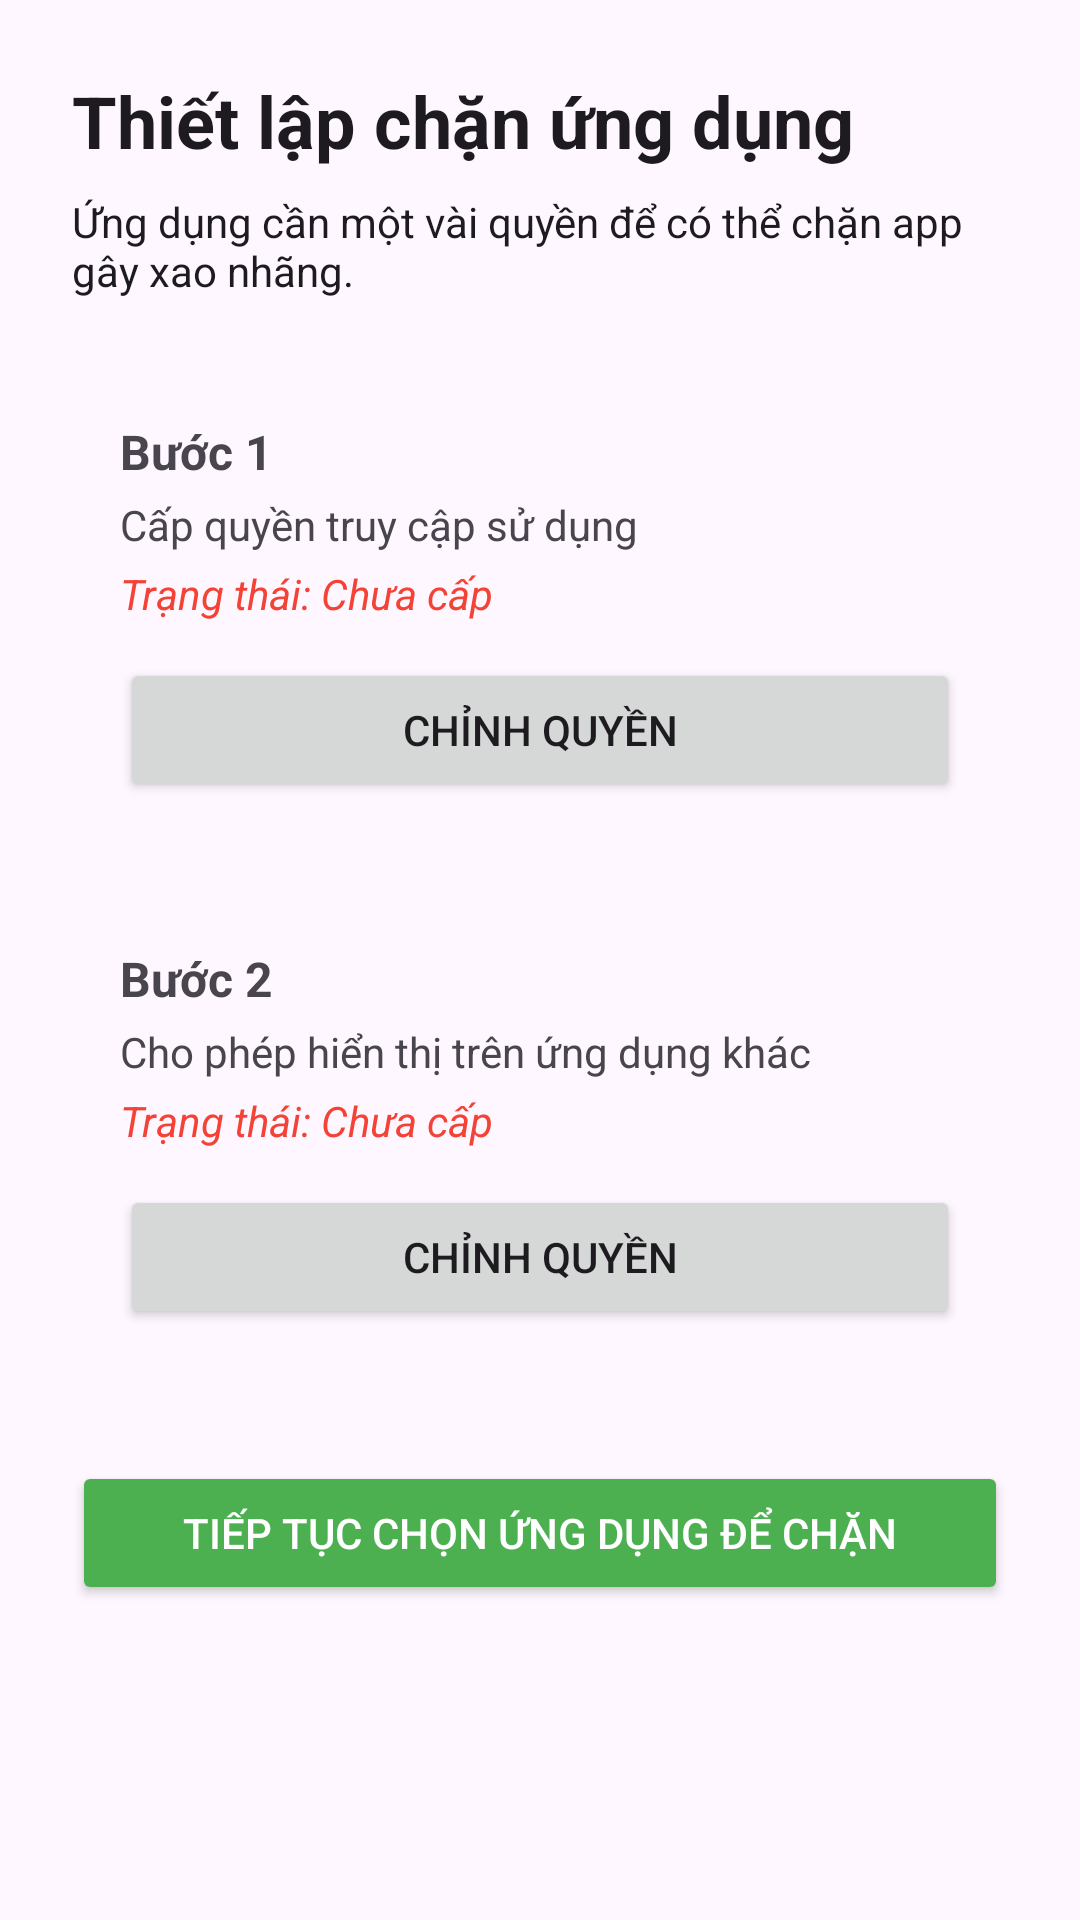

This screen was rendered from an Android layout file. Write that file and the resources it references.
<!-- AndroidManifest.xml: application theme Theme.DeepFocusToDo -->
<!-- res/layout/block_permission.xml -->
<?xml version="1.0" encoding="utf-8"?>
<ScrollView xmlns:android="http://schemas.android.com/apk/res/android"
    android:layout_width="match_parent"
    android:layout_height="match_parent"
    android:fillViewport="true">

    <LinearLayout
        android:layout_width="match_parent"
        android:layout_height="wrap_content"
        android:orientation="vertical"
        android:padding="24dp">

        
        <TextView
            android:layout_width="wrap_content"
            android:layout_height="wrap_content"
            android:text="Thiết lập chặn ứng dụng"
            android:textSize="24sp"
            android:textStyle="bold"
            android:textColor="?attr/colorOnBackground"/>

        <TextView
            android:layout_width="match_parent"
            android:layout_height="wrap_content"
            android:text="Ứng dụng cần một vài quyền để có thể chặn app gây xao nhãng."
            android:textSize="14sp"
            android:layout_marginTop="8dp"
            android:textColor="?attr/colorOnBackground"/>

        
        <LinearLayout
            android:layout_width="match_parent"
            android:layout_height="wrap_content"
            android:orientation="vertical"
            android:layout_marginTop="24dp"
            android:elevation="2dp"
            android:padding="16dp">

            <TextView
                android:layout_width="match_parent"
                android:layout_height="wrap_content"
                android:text="Bước 1"
                android:textStyle="bold"
                android:textSize="16sp"/>

            <TextView
                android:layout_width="match_parent"
                android:layout_height="wrap_content"
                android:text="Cấp quyền truy cập sử dụng"
                android:textSize="14sp"
                android:layout_marginTop="4dp"/>

            
            <TextView
                android:id="@+id/tvUsageStatus"
                android:layout_width="wrap_content"
                android:layout_height="wrap_content"
                android:text="Trạng thái: Chưa cấp"
                android:textColor="#F44336"
                android:textStyle="italic"
                android:layout_marginTop="4dp"/>

            <Button
                android:id="@+id/btnUsagePermission"
                android:layout_width="match_parent"
                android:layout_height="wrap_content"
                android:text="Chỉnh quyền"
                android:layout_marginTop="12dp"/>
        </LinearLayout>

        
        <LinearLayout
            android:layout_width="match_parent"
            android:layout_height="wrap_content"
            android:orientation="vertical"
            android:layout_marginTop="16dp"
            android:elevation="2dp"
            android:padding="16dp">

            <TextView
                android:layout_width="match_parent"
                android:layout_height="wrap_content"
                android:text="Bước 2"
                android:textStyle="bold"
                android:textSize="16sp"/>

            <TextView
                android:layout_width="match_parent"
                android:layout_height="wrap_content"
                android:text="Cho phép hiển thị trên ứng dụng khác"
                android:textSize="14sp"
                android:layout_marginTop="4dp"/>

            
            <TextView
                android:id="@+id/tvOverlayStatus"
                android:layout_width="wrap_content"
                android:layout_height="wrap_content"
                android:text="Trạng thái: Chưa cấp"
                android:textColor="#F44336"
                android:textStyle="italic"
                android:layout_marginTop="4dp"/>

            <Button
                android:id="@+id/btnOverlayPermission"
                android:layout_width="match_parent"
                android:layout_height="wrap_content"
                android:text="Chỉnh quyền"
                android:layout_marginTop="12dp"/>
        </LinearLayout>

        
        <Button
            android:id="@+id/btnBlockApp"
            android:layout_width="match_parent"
            android:layout_height="wrap_content"
            android:text="Tiếp tục chọn ứng dụng để chặn"
            android:layout_marginTop="28dp"
            android:backgroundTint="#4CAF50"
            android:textColor="@android:color/white"/>

    </LinearLayout>

</ScrollView>
<!-- resources referenced by this layout -->
<resources>
  <style name="Theme.DeepFocusToDo" parent="Base.Theme.DeepFocusToDo" />
  <style name="Base.Theme.DeepFocusToDo" parent="Theme.Material3.DayNight.NoActionBar">
          
          
      </style>
</resources>
